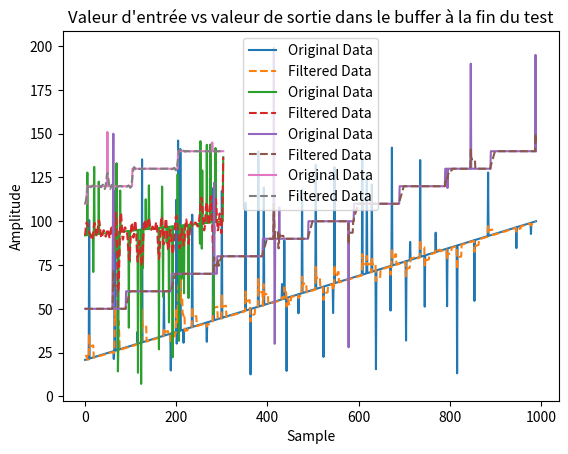

Write Python code to recreate this figure.
import matplotlib.pyplot as plt
import numpy as np
from scipy import signal
from typing import Literal


def averaged_input(input, array):
    new_avg = (sum(array) + input) / (len(array) + 1)
    return new_avg


def push_to_data_array(input, array, max_length):
    if len(array) < max_length:
        array.append(input)
    else:
        array.pop(0)
        array.append(input)


def create_fake_measurements(min=20, max=100, min_error=5, max_error=150, length=1000, num_errors=50):
    smooth_data = np.linspace(min, max, length)

    error_indices = np.random.choice(len(smooth_data), num_errors, replace=False)
    for idx in error_indices:
        # Random errors between min error and max error to simulate sonar misreadings
        smooth_data[idx] = np.random.uniform(min_error, max_error)

    # Convert to a list for easy viewing/manipulation
    fake_measurements = smooth_data.tolist()
    return fake_measurements


def test_linear_increment_floating_average(input_min_value=20, input_max_value=100, input_min_error=5,
                          input_max_error=150, fake_input_length=1000, num_errors=50, max_length=10):
    
    fake_measurements = create_fake_measurements(input_min_value, input_max_value, input_min_error,
                                                 input_max_error, fake_input_length, num_errors)
    data = fake_measurements[:max_length]
    filtered_data = []
    for input in fake_measurements[max_length:]:
        print("==========================")
        print(f"Valeur en entree: {input}")
        push_to_data_array(input, data, max_length)
        output = averaged_input(input, data)
        filtered_data.append(output)
        print(f"Valeur en sortie: {output}")

    print(f"longueur des donnees retenu: {len(data)}")

    # Plotting the result
    plt.plot(fake_measurements[max_length:], label='Original Data')
    plt.plot(filtered_data, label='Filtered Data', linestyle='--')
    plt.title(f"Valeur d'entrée vs valeur de sortie pour une moyenne flottante de {max_length} échantillons")
    plt.xlabel('Sample')
    plt.ylabel('Amplitude')
    plt.legend()
    plt.show()

def generate_step_increment(min_error=5, max_error=200, num_errors=10):
    # Parameters
    total_samples = 1000
    step_interval = 100 
    initial_value = 50
    increment = 10

    # Generate step signal
    steps = total_samples // step_interval
    step_signal = np.array([initial_value + i * increment for i in range(steps) for _ in range(step_interval)])

    error_indices = np.random.choice(len(step_signal), num_errors, replace=False)
    for idx in error_indices:
        # Random errors between min error and max error to simulate sonar misreadings
        step_signal[idx] = np.random.uniform(min_error, max_error)

    return step_signal.tolist()

def test_step_increment_floating_average(max_length=10):
    step_signal = generate_step_increment()
    data = step_signal[:max_length]
    filtered_data = []
    for input in step_signal[max_length:]:
        print("==========================")
        print(f"Valeur en entree: {input}")
        push_to_data_array(input, data, max_length)
        output = averaged_input(input, data)
        filtered_data.append(output)
        print(f"Valeur en sortie: {output}")

    print(f"longueur des donnees retenu: {len(data)}")

    # Plotting the result
    plt.plot(step_signal[max_length:], label='Original Data')
    plt.plot(filtered_data, label='Filtered Data', linestyle='--')
    plt.title(f"Valeur d'entrée vs valeur de sortie pour une moyenne flottante de {max_length} échantillons")
    plt.xlabel('Sample')
    plt.ylabel('Amplitude')
    plt.legend()
    plt.show()


def apply_fir_filter(data, cutoff=1, fs=8, numtaps=101):

    # Design a FIR filter with the specified cutoff frequency and number of taps
    fir_coeff = signal.firwin(numtaps, cutoff, fs=fs)
    # The length of the filtered data must be 3x + 1 the number of taps
    # numtaps is the filter order, the bigger the better but it also requires a bigger buffer
    filtered_data = signal.filtfilt(fir_coeff, [1.0], data)
    
    return filtered_data


def test_linear_increment_fir_filter(input_length=3000, input_errors=300, fc=1, fs=8, filter_numtaps=101):
    input_data = create_fake_measurements(length=input_length, num_errors=input_errors)
    buffer_array = []
    filtered_data = []

    for input in input_data:
        print("========================")
        push_to_data_array(input, buffer_array, (filter_numtaps*3+1))
        if len(buffer_array) < (filter_numtaps*3+1):
            print(f"Loading Buffer")
            continue
        print(f"Valeur en entrée: {input}")
        filtered_data = apply_fir_filter(buffer_array, fc, fs, filter_numtaps)
        print(f"Valeur en sortie: {filtered_data[-1]}")

    # Plotting the result
    plt.plot(buffer_array, label='Original Data')
    plt.plot(filtered_data, label='Filtered Data', linestyle='--')
    plt.title("Valeur d'entrée vs valeur de sortie dans le buffer à la fin du test")
    plt.xlabel('Sample')
    plt.ylabel('Amplitude')
    plt.legend()
    plt.show()

def test_step_increment_fir_filter(input_length=1000, input_errors=100, fc=1, fs=8, filter_numtaps=101):
    step_signal = generate_step_increment()
    buffer_array = []
    filtered_data = []

    for input in step_signal:
        print("========================")
        push_to_data_array(input, buffer_array, (filter_numtaps*3+1))
        if len(buffer_array) < (filter_numtaps*3+1):
            print(f"Loading Buffer")
            continue
        print(f"Valeur en entrée: {input}")
        filtered_data = apply_fir_filter(buffer_array, fc, fs, filter_numtaps)
        print(f"Valeur en sortie: {filtered_data[-1]}")

    # Plotting the result
    plt.plot(buffer_array, label='Original Data')
    plt.plot(filtered_data, label='Filtered Data', linestyle='--')
    plt.title("Valeur d'entrée vs valeur de sortie dans le buffer à la fin du test")
    plt.xlabel('Sample')
    plt.ylabel('Amplitude')
    plt.legend()
    plt.show()



if __name__ == '__main__':

    test_linear_increment_floating_average()
    test_linear_increment_fir_filter()
    test_step_increment_floating_average()
    test_step_increment_fir_filter()
